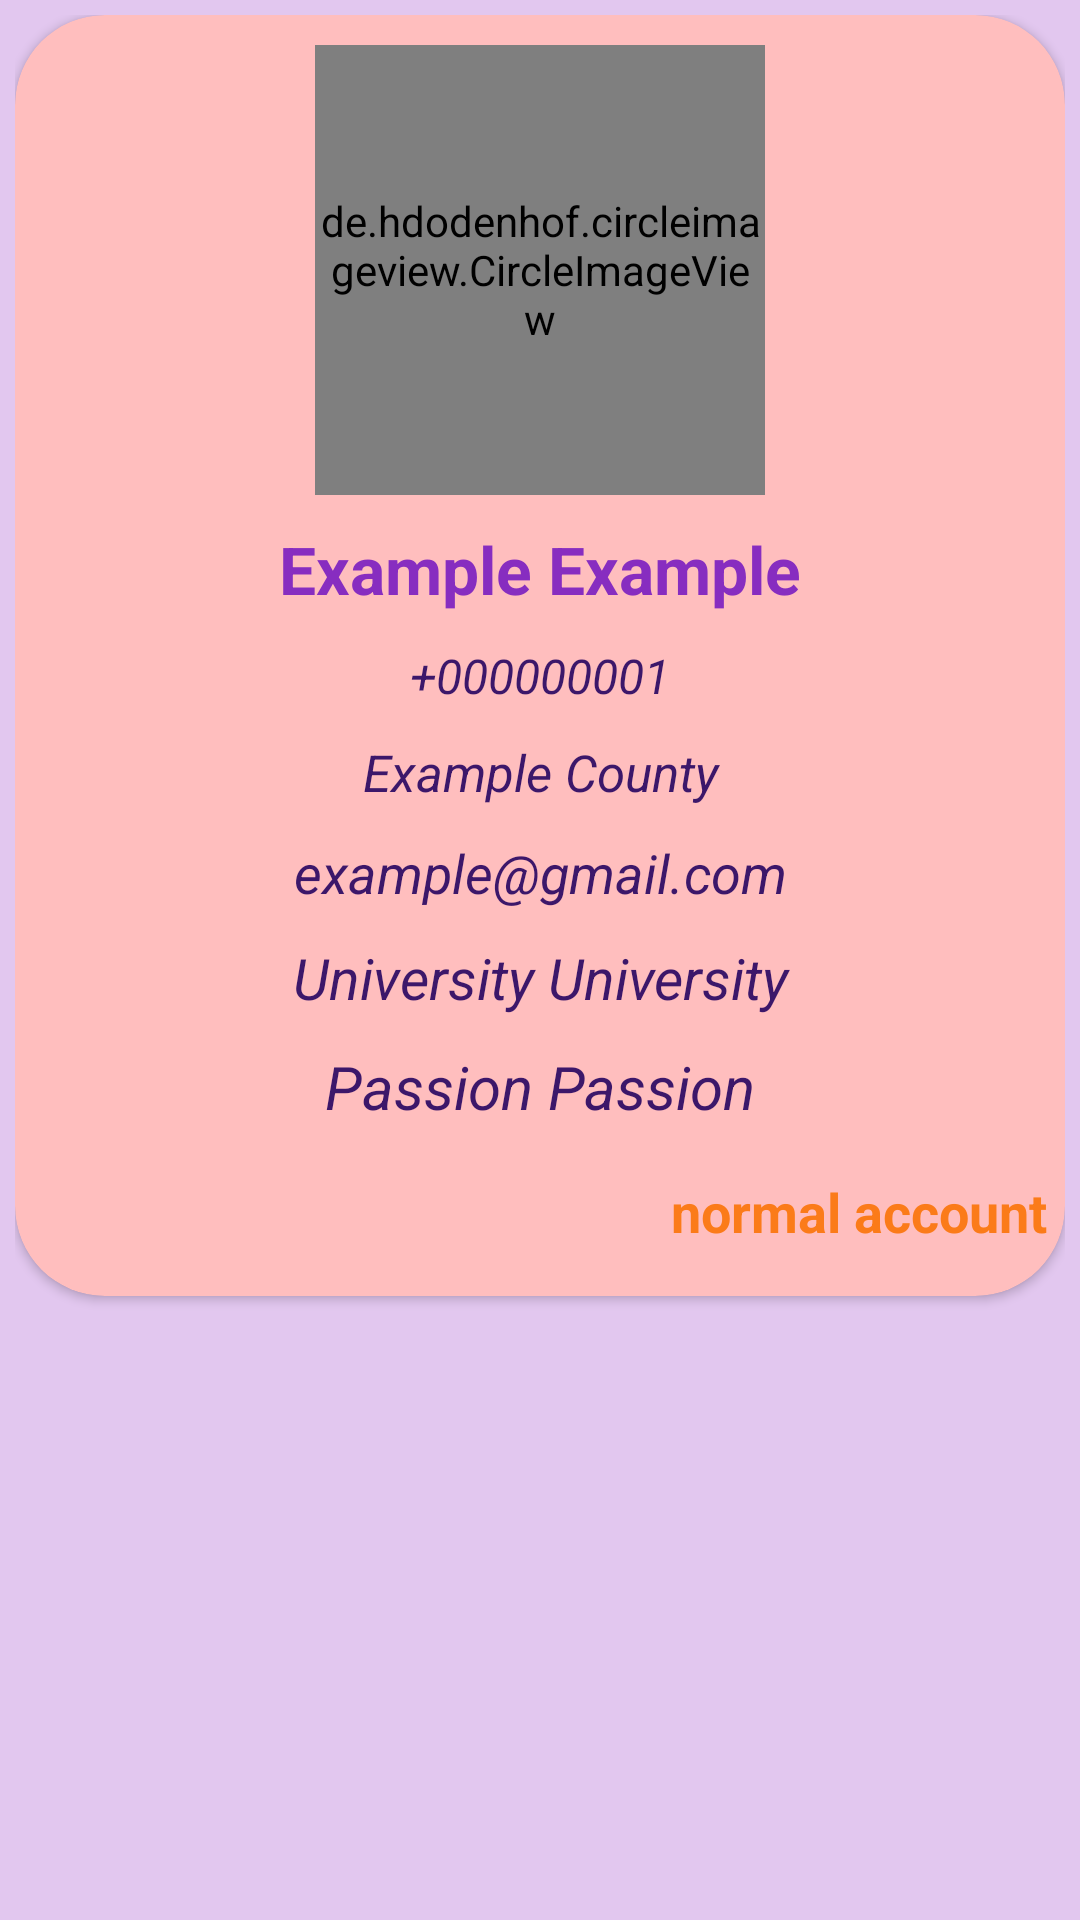

Here is an Android app screen rendered from its layout file. Give the layout XML and the strings, colors and styles it references.
<!-- AndroidManifest.xml: application theme Theme.DevOPsSociety -->
<!-- res/layout/header_minor_details_user_logged_in_nav_view.xml -->
<?xml version="1.0" encoding="utf-8"?>
<RelativeLayout xmlns:android="http://schemas.android.com/apk/res/android"
    xmlns:app="http://schemas.android.com/apk/res-auto"
    android:id="@+id/mainContainerHeaderLoggedInUserRelativeLayout"
    android:layout_width="match_parent"
    android:layout_height="wrap_content"
    android:background="#E2C7EF"
    android:padding="5dp">

    <androidx.cardview.widget.CardView
        android:layout_width="match_parent"
        android:layout_height="wrap_content"
        app:cardBackgroundColor="#FFBEBE"
        app:cardCornerRadius="30dp">

        <LinearLayout
            android:layout_width="match_parent"
            android:layout_height="match_parent"
            android:orientation="vertical">

            <de.hdodenhof.circleimageview.CircleImageView
                android:id="@+id/drawerPicture"
                android:layout_width="150dp"
                android:layout_height="150dp"
                android:layout_gravity="center_horizontal"
                android:layout_marginTop="10dp"
                android:layout_marginBottom="10dp"
                android:src="@color/teal_200"
                app:civ_border_color="@color/teal_700"
                app:civ_border_width="2dp" />


            <TextView
                android:id="@+id/drawerUsername"
                android:layout_width="match_parent"
                android:layout_height="wrap_content"
                android:layout_gravity="center_horizontal"
                android:layout_marginBottom="10dp"
                android:gravity="center_horizontal"
                android:text="Example Example"
                android:textColor="#872DC0"
                android:textSize="22sp"
                android:textStyle="bold" />

            <TextView
                android:id="@+id/drawerPhoneNumber"
                android:layout_width="match_parent"
                android:layout_height="wrap_content"
                android:layout_gravity="center_horizontal"
                android:layout_marginBottom="10dp"
                android:gravity="center_horizontal"
                android:text="+000000001"
                android:textColor="#3C176A"
                android:textSize="16sp"
                android:textStyle="italic" />

            <TextView
                android:id="@+id/drawerCounty"
                android:layout_width="match_parent"
                android:layout_height="wrap_content"
                android:layout_gravity="center_horizontal"
                android:layout_marginBottom="10dp"
                android:gravity="center_horizontal"
                android:text="Example County"
                android:textColor="#3C176A"
                android:textSize="17sp"
                android:textStyle="italic" />


            <TextView
                android:id="@+id/drawerEmail"
                android:layout_width="match_parent"
                android:layout_height="wrap_content"
                android:layout_gravity="center_horizontal"
                android:layout_marginBottom="10dp"
                android:gravity="center_horizontal"
                android:text="example@gmail.com"
                android:textColor="#3C176A"
                android:textSize="18sp"
                android:textStyle="italic" />


            <TextView
                android:id="@+id/drawerUniversity"
                android:layout_width="match_parent"
                android:layout_height="wrap_content"
                android:layout_gravity="center_horizontal"
                android:layout_marginBottom="10dp"
                android:gravity="center_horizontal"
                android:text="University University"
                android:textColor="#3C176A"
                android:textSize="19sp"
                android:textStyle="italic" />


            <TextView
                android:id="@+id/drawerPassion"
                android:layout_width="match_parent"
                android:layout_height="wrap_content"
                android:layout_gravity="center_horizontal"
                android:layout_marginBottom="10dp"
                android:gravity="center_horizontal"
                android:text="Passion Passion"
                android:textColor="#3C176A"
                android:textSize="20sp"
                android:textStyle="italic" />


            <TextView
                android:id="@+id/drawerAccountType"
                android:layout_width="match_parent"
                android:layout_height="wrap_content"
                android:layout_gravity="center_horizontal"
                android:layout_marginBottom="10dp"
                android:gravity="end|right"
                android:padding="6dp"
                android:text="normal account"
                android:textColor="#FB7B19"
                android:textSize="18sp"
                android:textStyle="bold" />


        </LinearLayout>


    </androidx.cardview.widget.CardView>
</RelativeLayout>
<!-- resources referenced by this layout -->
<resources>
  <style name="Theme.DevOPsSociety" parent="Theme.MaterialComponents.DayNight.DarkActionBar">
          
          <item name="colorPrimary">#DA9721</item>
          <item name="colorPrimaryVariant">@color/purple_700</item>
          <item name="colorOnPrimary">@color/white</item>
          
          <item name="colorSecondary">@color/teal_200</item>
          <item name="colorSecondaryVariant">@color/teal_700</item>
          <item name="colorOnSecondary">@color/black</item>
          
          <item name="android:statusBarColor" tools:targetApi="l">#61562E</item>
          
      </style>
  <!-- not gathered from this repository: default colours our renderer supplied (Android Studio template values) -->
  <color name="purple_700">#FF3700B3</color>
  <color name="teal_200">#FF03DAC5</color>
  <color name="teal_700">#FF018786</color>
  <color name="black">#FF000000</color>
  <color name="white">#FFFFFFFF</color>
</resources>
